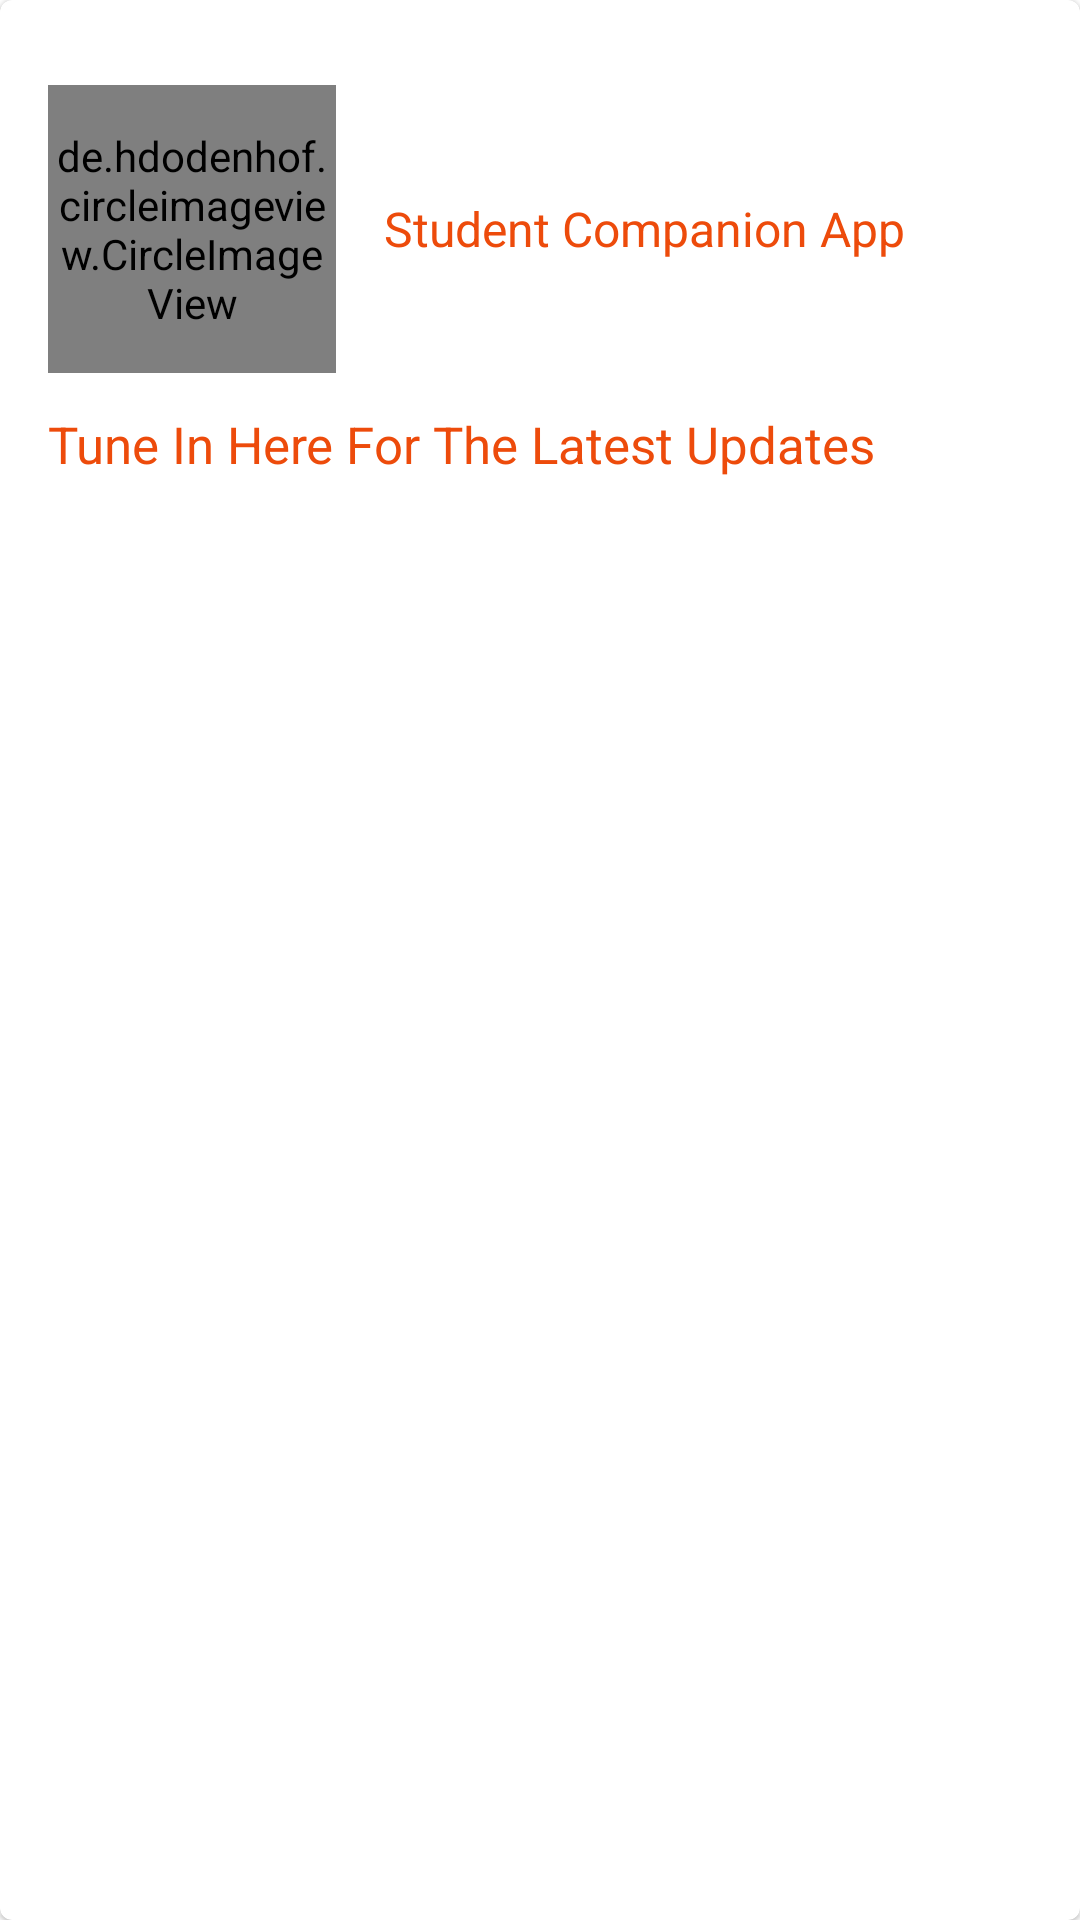

Reconstruct the res/layout file that produces this screen, plus the resources it refers to.
<!-- AndroidManifest.xml: application theme Theme.StudentCompanionApp -->
<!-- res/layout/newsfeed_item_layout.xml -->
<?xml version="1.0" encoding="utf-8"?>
<com.google.android.material.card.MaterialCardView xmlns:android="http://schemas.android.com/apk/res/android"
    android:layout_width="match_parent"
    android:layout_height="wrap_content">

    <LinearLayout
        android:layout_width="match_parent"
        android:layout_height="wrap_content"
        android:padding="16dp"
        android:orientation="vertical">

        <LinearLayout
            android:layout_width="match_parent"
            android:layout_height="wrap_content"
            android:gravity="center_vertical"
            android:orientation="horizontal">

            <de.hdodenhof.circleimageview.CircleImageView
                xmlns:app="http://schemas.android.com/apk/res-auto"
                android:id="@+id/profile_image"
                android:layout_width="96dp"
                android:layout_height="96dp"
                android:src="@drawable/ic_profile"
                app:civ_border_width="2dp"
                app:civ_border_color="#FF000000"/>


            <TextView
                android:layout_width="match_parent"
                android:layout_height="wrap_content"
                android:text="Student Companion App"
                android:layout_marginStart="16dp"
                android:textSize="16sp"
                android:textColor="@color/textColor"/>

            <com.google.android.material.button.MaterialButton
                android:layout_width="wrap_content"
                android:layout_height="wrap_content"
                android:id="@+id/deleteNotice"
                android:text="Delete"
                android:layout_marginStart="100dp"
                style="@style/Widget.MaterialComponents.TextInputLayout.OutlinedBox"/>

        </LinearLayout>

        <TextView
            android:layout_width="wrap_content"
            android:layout_height="wrap_content"
            android:text="Tune In Here For The Latest Updates"
            android:textSize="17sp"
            android:textColor="@color/textColor"/>


        <ImageView
            android:layout_width="match_parent"
            android:layout_height="wrap_content"
            android:scaleType="fitXY"/>

    </LinearLayout>

</com.google.android.material.card.MaterialCardView>
<!-- resources referenced by this layout -->
<resources>
  <color name="textColor">#ED4B0B</color>
  <style name="Theme.StudentCompanionApp" parent="Theme.MaterialComponents.DayNight.NoActionBar">
          
          <item name="colorPrimary">@color/purple_500</item>
          <item name="colorPrimaryVariant">@color/purple_700</item>
          <item name="colorOnPrimary">@color/white</item>
          
          <item name="colorSecondary">@color/teal_200</item>
          <item name="colorSecondaryVariant">@color/teal_700</item>
          <item name="colorOnSecondary">@color/black</item>
          
          <item name="android:statusBarColor" tools:targetApi="l">?attr/colorPrimaryVariant</item>
          
          <item name="colorPrimaryDark">#512DA8</item>
          <item name="colorAccent">#FF4081</item>
      </style>
  <color name="purple_500">#FF6200EE</color>
  <color name="purple_700">#FF3700B3</color>
  <color name="white">#FFFFFFFF</color>
  <color name="teal_200">#FF03DAC5</color>
  <color name="teal_700">#FF018786</color>
  <color name="black">#FF000000</color>
</resources>
